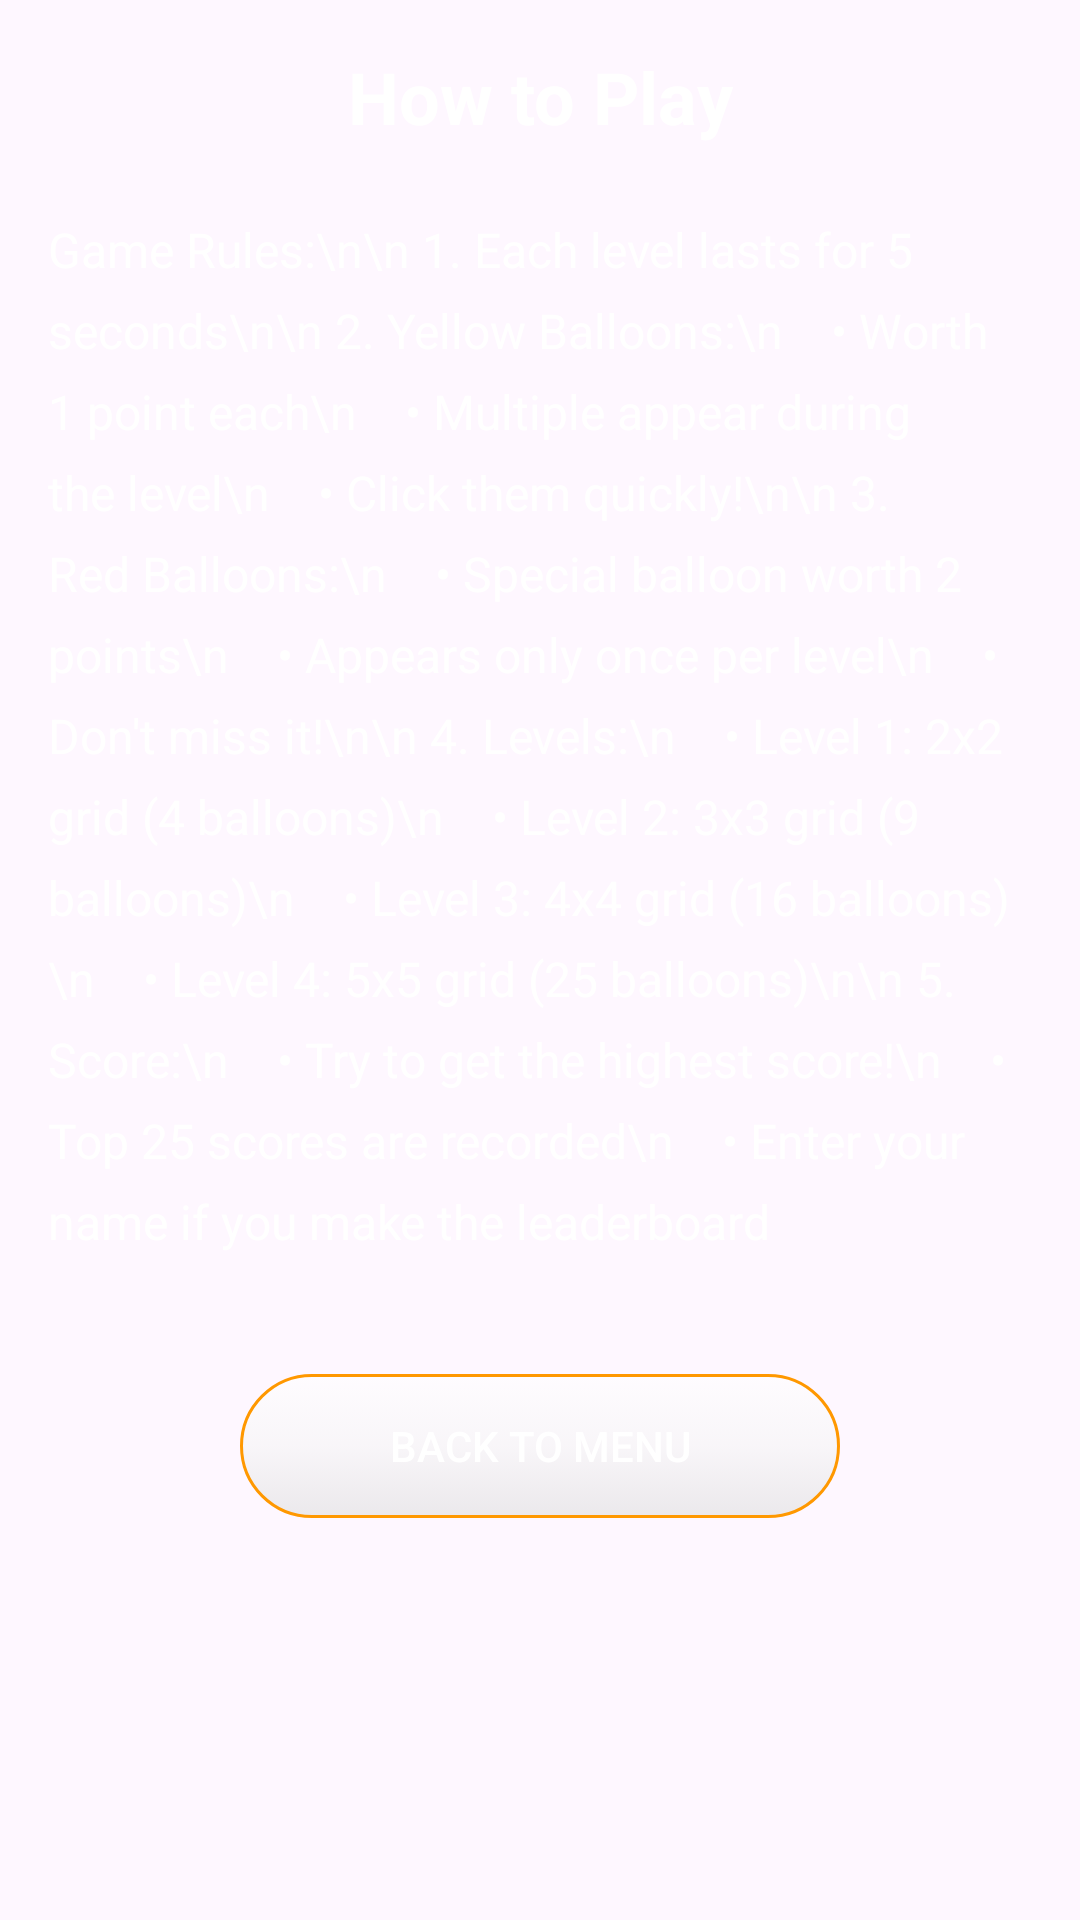

Reconstruct the res/layout file that produces this screen, plus the resources it refers to.
<!-- AndroidManifest.xml: application theme Theme.Shooting_Game -->
<!-- res/layout/activity_guideline.xml -->
<?xml version="1.0" encoding="utf-8"?>
<ScrollView xmlns:android="http://schemas.android.com/apk/res/android"
    android:layout_width="match_parent"
    android:layout_height="match_parent"
    android:background="@drawable/guideline123">

    <LinearLayout
        android:layout_width="match_parent"
        android:layout_height="wrap_content"
        android:orientation="vertical"
        android:padding="16dp">

        <TextView
            android:layout_width="match_parent"
            android:layout_height="wrap_content"
            android:text="How to Play"
            android:textSize="24sp"
            android:textStyle="bold"
            android:textColor="#FFFFFF"
            android:gravity="center"
            android:layout_marginBottom="24dp"/>

        <TextView
            android:layout_width="match_parent"
            android:layout_height="wrap_content"
            android:textColor="#FFFFFF"
            android:textSize="16sp"
            android:lineSpacingExtra="8dp"
            android:layout_marginBottom="16dp"
            android:text="Game Rules:\n\n
1. Each level lasts for 5 seconds\n\n
2. Yellow Balloons:\n
   • Worth 1 point each\n
   • Multiple appear during the level\n
   • Click them quickly!\n\n
3. Red Balloons:\n
   • Special balloon worth 2 points\n
   • Appears only once per level\n
   • Don't miss it!\n\n
4. Levels:\n
   • Level 1: 2x2 grid (4 balloons)\n
   • Level 2: 3x3 grid (9 balloons)\n
   • Level 3: 4x4 grid (16 balloons)\n
   • Level 4: 5x5 grid (25 balloons)\n\n
5. Score:\n
   • Try to get the highest score!\n
   • Top 25 scores are recorded\n
   • Enter your name if you make the leaderboard"/>

        <Button
            android:id="@+id/backButton"
            android:layout_width="200dp"
            android:layout_height="wrap_content"
            android:layout_gravity="center"
            android:layout_marginTop="24dp"
            android:background="@drawable/menu_button_background"
            android:foreground="?attr/selectableItemBackground"
            android:text="Back to Menu"
            android:textColor="#FFFFFF"/>

    </LinearLayout>
</ScrollView>
<!-- resources referenced by this layout -->
<resources>
  <!-- drawable menu_button_background (drawable) -->
  <?xml version="1.0" encoding="utf-8"?>
  <selector xmlns:android="http://schemas.android.com/apk/res/android">
      <item android:state_pressed="true">
          <shape android:shape="rectangle">
              <gradient
                  android:startColor="#A0FFFFFF"
                  android:centerColor="#A0F5F5F5"
                  android:endColor="#A0E0E0E0"
                  android:angle="270"/>
              <corners android:radius="25dp"/>
              <stroke android:width="2dp" android:color="#FF9800"/>
          </shape>
      </item>
      <item>
          <shape android:shape="rectangle">
              <gradient
                  android:startColor="#A0FFFFFF"
                  android:centerColor="#A0F5F5F5"
                  android:endColor="#A0E0E0E0"
                  android:angle="270"/>
              <corners android:radius="25dp"/>
              <stroke android:width="1dp" android:color="#FF9800"/>
          </shape>
      </item>
  </selector>
  <style name="Theme.Shooting_Game" parent="Base.Theme.Shooting_Game" />
  <style name="Base.Theme.Shooting_Game" parent="Theme.Material3.DayNight.NoActionBar">
          
          
      </style>
</resources>
